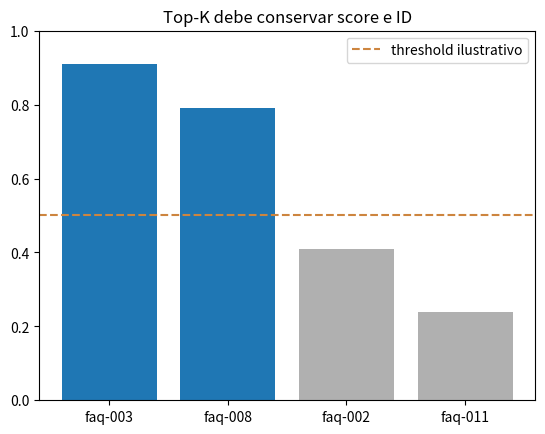

Python code for this plot:
# Ejemplo ejecutable: Embeddings reales y Top-K
import matplotlib.pyplot as plt
scores={"faq-003":.91,"faq-008":.79,"faq-002":.41,"faq-011":.24}
plt.bar(scores.keys(),scores.values(),color=["#1f77b4","#1f77b4","#b0b0b0","#b0b0b0"])
plt.axhline(.5,color="peru",linestyle="--",label="threshold ilustrativo")
plt.ylim(0,1); plt.title("Top-K debe conservar score e ID"); plt.legend(); plt.show()

# Ejemplo ejecutable: Embeddings reales y Top-K
import os
if not os.getenv("OPENAI_API_KEY"):
    print("Modo sin API: configurá OPENAI_API_KEY para generar embeddings reales.")
else:
    from openai import OpenAI
    client=OpenAI()
    result=client.embeddings.create(model=os.getenv("AEM2_EMBEDDING_MODEL","text-embedding-3-small"), input=["recuperar contraseña"])
    print("dimensión:", len(result.data[0].embedding))
